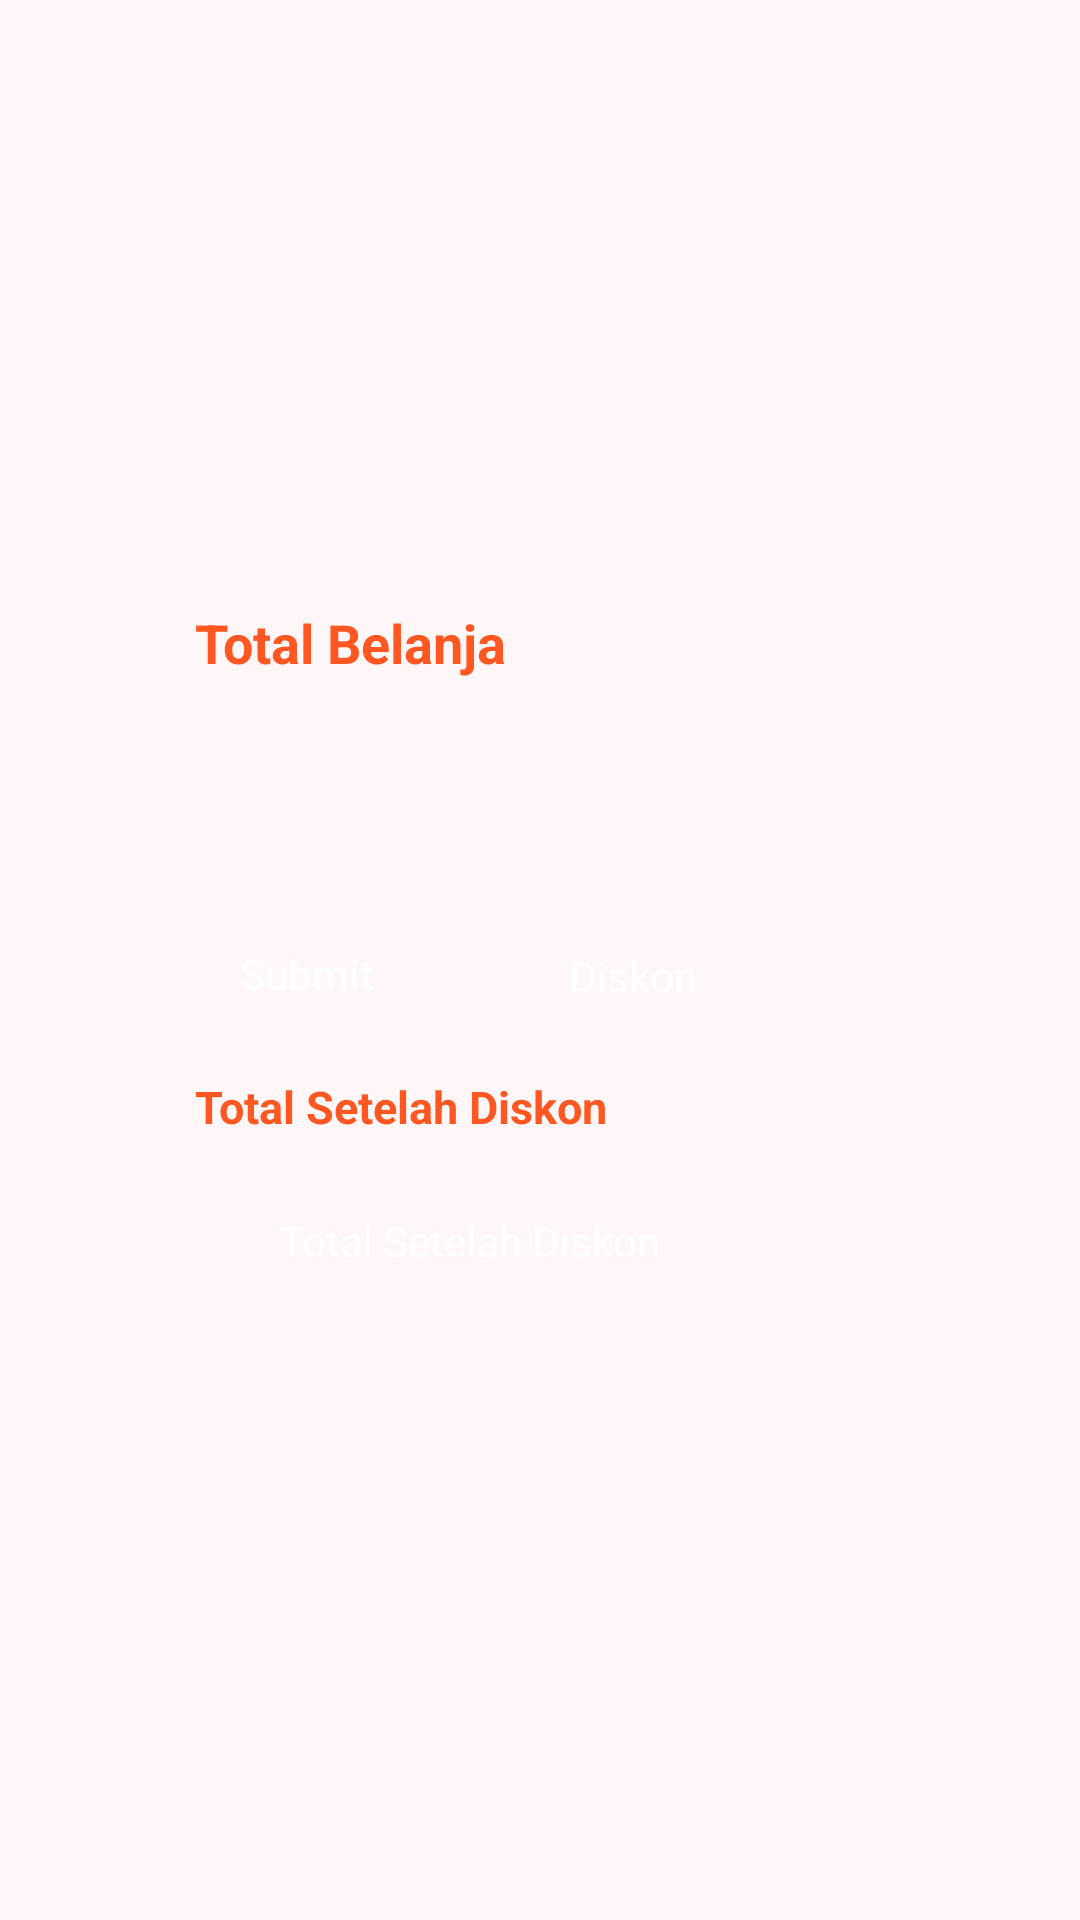

Write the Android layout XML for this screen, with the resource values it uses.
<!-- AndroidManifest.xml: application theme Theme.Latihan_5MuhammadZacky3019 -->
<!-- res/layout/activity_diskon.xml -->
<?xml version="1.0" encoding="utf-8"?>
<androidx.constraintlayout.widget.ConstraintLayout xmlns:android="http://schemas.android.com/apk/res/android"
    xmlns:app="http://schemas.android.com/apk/res-auto"
    xmlns:tools="http://schemas.android.com/tools"
    android:id="@+id/main"
    android:layout_width="match_parent"
    android:layout_height="match_parent"
    tools:context=".diskon"
    android:background="@color/abuabu">

    <RelativeLayout
        android:layout_width="match_parent"
        android:layout_height="match_parent"
        android:layout_marginBottom="640dp"
        android:background="@color/biru2"
        android:gravity="center"
        android:id="@+id/navbar"
        >

        <TextView
            android:id="@+id/nav1"
            android:layout_width="wrap_content"
            android:layout_height="wrap_content"
            android:layout_marginStart="20dp"
            android:text="Tugas 5"
            android:textColor="@color/white"
            android:textSize="27sp"
            android:textStyle="bold"
            />

        <TextView
            android:layout_below="@+id/nav1"
            android:layout_width="match_parent"
            android:layout_height="wrap_content"
            android:layout_marginStart="20dp"
            android:layout_marginBottom="10dp"
            android:text="Pemrograman Mobile"
            android:textColor="@color/white"
            android:textSize="15sp"
            />

    </RelativeLayout>

    <RelativeLayout
        android:layout_width="match_parent"
        android:layout_height="match_parent"
        android:layout_margin="55dp"
        android:gravity="center"
        >

        <TextView
            android:layout_width="match_parent"
            android:layout_height="wrap_content"
            android:text="Total Belanja"
            android:textColor="@color/biru2"
            android:id="@+id/text"
            android:textSize="18sp"
            android:layout_marginStart="10dp"
            android:textStyle="bold"
            />

        <EditText
            android:layout_width="match_parent"
            android:layout_height="wrap_content"
            android:padding="15dp"
            android:background="@drawable/radius"
            android:backgroundTint="@color/biru1"
            android:layout_below="@+id/text"
            android:hint="inputkan total belanja"
            android:textColor="@color/white"
            android:textColorHint="@color/abuabu"
            android:layout_marginTop="10dp"
            android:id="@+id/input"
            android:inputType="number"
            />

        <Button
            android:layout_width="wrap_content"
            android:layout_height="wrap_content"
            android:layout_below="@+id/input"
            android:layout_marginTop="10dp"
            android:paddingEnd="25dp"
            android:paddingStart="25dp"
            android:text="Submit"
            android:textAllCaps="false"
            android:background="@drawable/radius"
            android:backgroundTint="@color/biru2"
            android:textColor="@color/white"
            android:id="@+id/klik"
            />


        <TextView
            android:id="@+id/diskonnn"
            android:layout_width="wrap_content"
            android:layout_height="wrap_content"
            android:layout_below="@+id/input"
            android:layout_marginTop="10dp"
            android:paddingBottom="15dp"
            android:paddingTop="15dp"
            android:paddingStart="28dp"
            android:paddingEnd="28dp"
            android:text="Diskon"
            android:textAllCaps="false"
            android:background="@drawable/radius"
            android:backgroundTint="@color/biru1"
            android:textColor="@color/white"
            android:layout_toRightOf="@+id/klik"
            android:layout_marginStart="12dp"
            />

        <TextView
            android:id="@+id/txttotal"
            android:layout_width="match_parent"
            android:layout_height="wrap_content"
            android:layout_below="@+id/text2"
            android:layout_marginTop="10dp"
            android:paddingBottom="15dp"
            android:paddingTop="15dp"
            android:paddingStart="38dp"
            android:paddingEnd="38dp"
            android:text="Total Setelah Diskon"
            android:textAllCaps="false"
            android:background="@drawable/radius"
            android:backgroundTint="@color/biru1"
            android:textColor="@color/white"
            />

        <TextView
            android:layout_width="match_parent"
            android:layout_height="wrap_content"
            android:text="Total Setelah Diskon"
            android:textColor="@color/biru2"
            android:id="@+id/text2"
            android:textSize="15sp"
            android:layout_marginStart="10dp"
            android:textStyle="bold"
            android:layout_below="@+id/klik"
            android:layout_marginTop="10dp"
            />


    </RelativeLayout>







    <RelativeLayout
        android:layout_width="match_parent"
        android:layout_height="match_parent"
        android:layout_marginTop="640dp"
        android:gravity="center"
        android:id="@+id/credit">

        <TextView
            android:layout_width="match_parent"
            android:layout_height="match_parent"
            android:textSize="15sp"
            android:gravity="center"/>

    </RelativeLayout>

</androidx.constraintlayout.widget.ConstraintLayout>
<!-- resources referenced by this layout -->
<resources>
  <color name="abuabu">#FFF7F7</color>
  <color name="biru1">#0F04A0</color>
  <color name="biru2">#FF5722</color>
  <color name="white">#FFFFFFFF</color>
  <style name="Theme.Latihan_5MuhammadZacky3019" parent="Base.Theme.Latihan_5MuhammadZacky3019" />
  <style name="Base.Theme.Latihan_5MuhammadZacky3019" parent="Theme.Material3.DayNight.NoActionBar">
          
          
      </style>
</resources>
